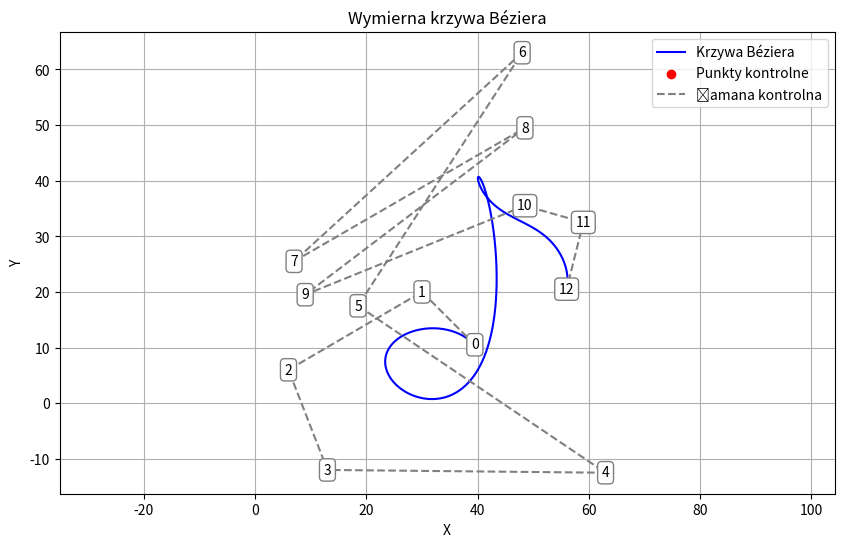

Recreate this plot in Python.
import numpy as np
import matplotlib.pyplot as plt
import math

# Punkty kontrolne (x, y)
control_points = [
    (39.5, 10.5), (30, 20), (6, 6), (13, -12), (63, -12.5), (18.5, 17.5),
    (48, 63), (7, 25.5), (48.5, 49.5), (9, 19.5), (48.5, 35.5), (59, 32.5), (56, 20.5)
]

# Odpowiadające wagi
weights = [1, 2, 3, 2.5, 6, 1.5, 5, 1, 2, 1, 3, 1, 1]

# Funkcja obliczająca punkt na wymiernej krzywej Béziera
def rational_bezier(t, control_points, weights):
    n = len(control_points) - 1
    numerator = np.zeros(2)  # Wektor 2D na liczniki (x, y)
    denominator = 0.0  # Skalar dla mianownika
    
    for i, (px, py) in enumerate(control_points):
        # Współczynniki wielomianu Béziera (Bernsteina)
        B = weights[i] * comb(n, i) * (t ** i) * ((1 - t) ** (n - i))
        numerator += B * np.array([px, py])
        denominator += B
    
    return numerator / denominator  # Zwracamy współrzędne wymierne (x, y)

# Funkcja pomocnicza do obliczania współczynników kombinatorycznych
def comb(n, k):
    return math.factorial(n) // (math.factorial(k) * math.factorial(n - k))

# Generowanie punktów na krzywej dla t w [0, 1]
t_values = np.linspace(0, 1, 1000)  # 1000 punktów
curve_points = np.array([rational_bezier(t, control_points, weights) for t in t_values])

# Rysowanie krzywej i punktów kontrolnych
plt.figure(figsize=(10, 6))
plt.plot(curve_points[:, 0], curve_points[:, 1], label="Krzywa Béziera", color="blue")
control_x, control_y = zip(*control_points)
plt.scatter(control_x, control_y, color="red", label="Punkty kontrolne")
plt.plot(control_x, control_y, '--', color="gray", label="Łamana kontrolna")

# Dodanie numeracji punktów kontrolnych
for i, (x, y) in enumerate(control_points):
    plt.text(x, y, f"{i}", fontsize=10, ha="center", va="center", color="black",
             bbox=dict(facecolor='white', edgecolor='gray', boxstyle='round,pad=0.3'))


# Dodanie opisów
plt.title("Wymierna krzywa Béziera")
plt.xlabel("X")
plt.ylabel("Y")
plt.legend()
plt.grid(True)
plt.axis("equal")
plt.show()
